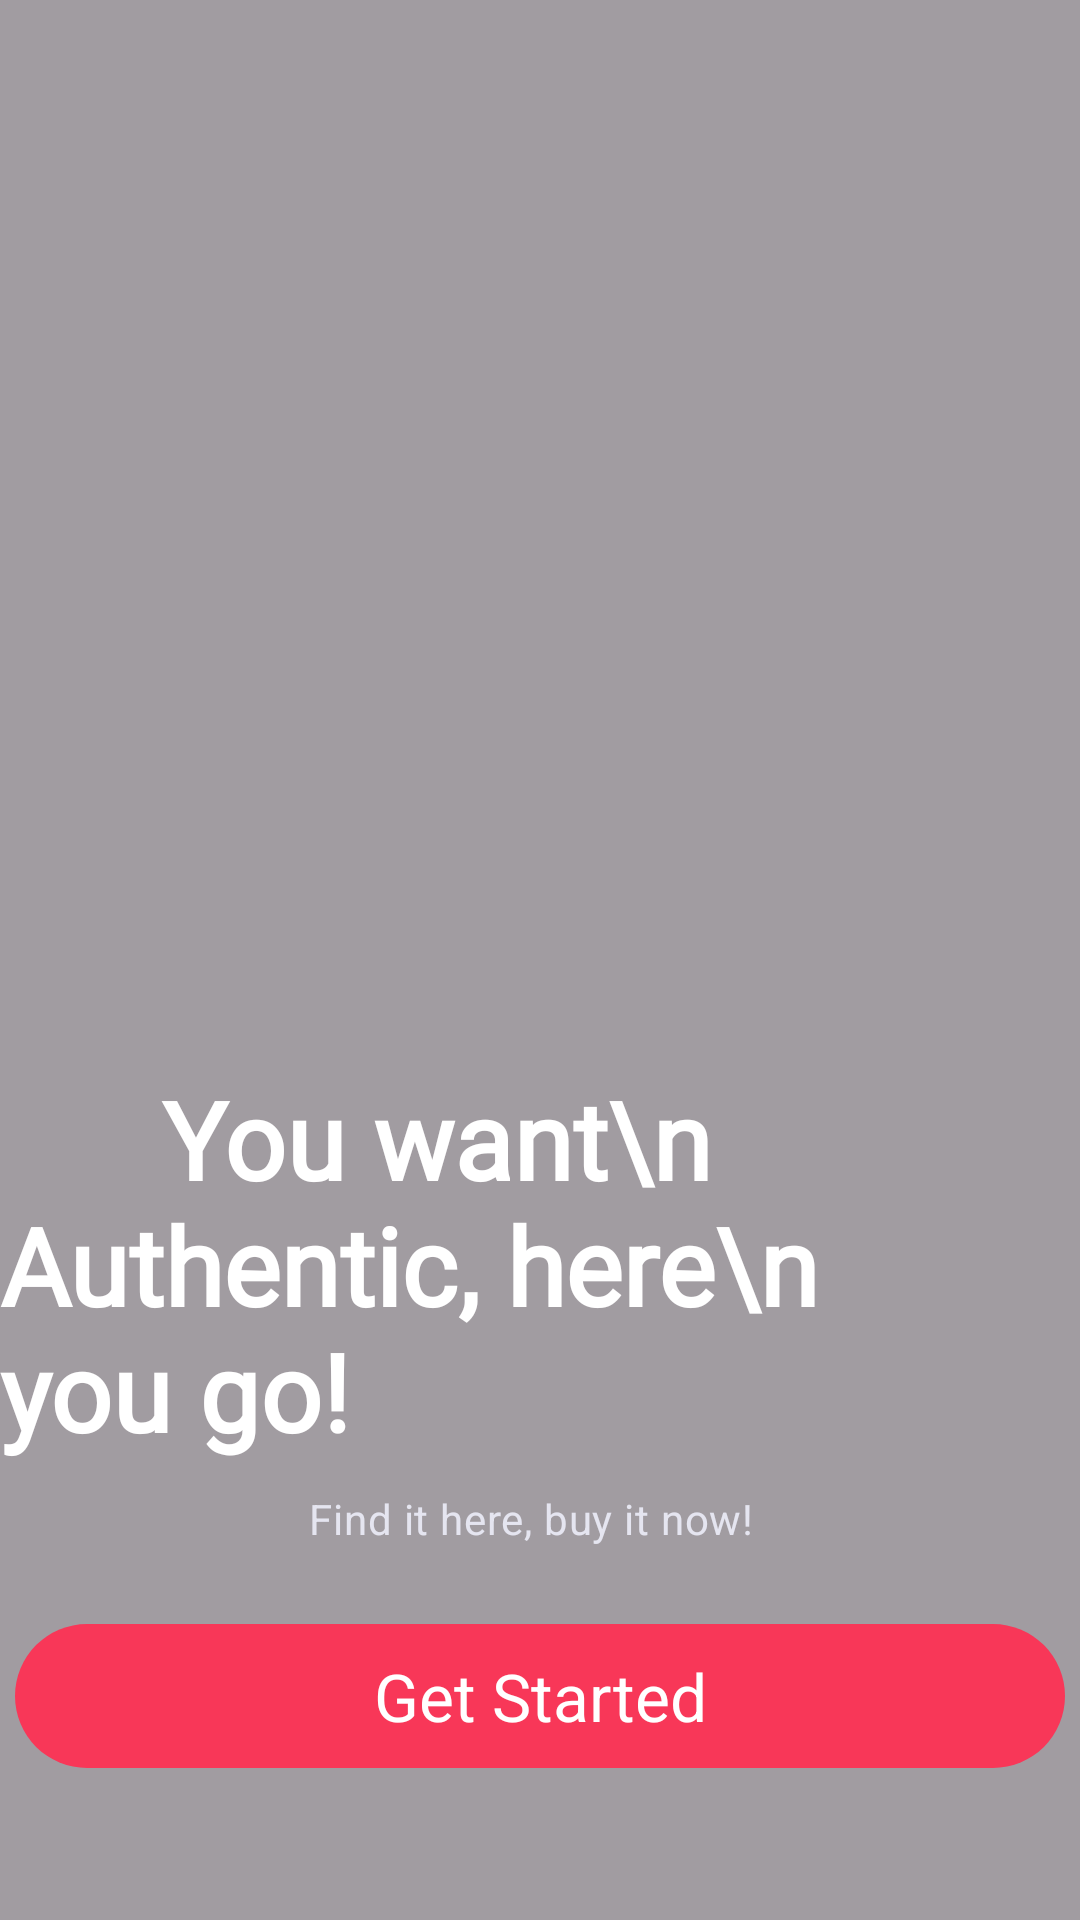

Android layout source for this screen:
<!-- AndroidManifest.xml: application theme Theme.DealNow -->
<!-- res/layout/fragment_started.xml -->
<?xml version="1.0" encoding="utf-8"?>
<androidx.constraintlayout.widget.ConstraintLayout xmlns:android="http://schemas.android.com/apk/res/android"
    xmlns:tools="http://schemas.android.com/tools"
    android:layout_width="match_parent"
    android:layout_height="match_parent"
    xmlns:app="http://schemas.android.com/apk/res-auto"
    tools:context=".startedFragment"
    android:background="@drawable/getstartbackground">
    <View
        android:layout_width="match_parent"
        android:layout_height="match_parent"
        android:background="#5E000000"
        />

    <TextView
        android:layout_width="wrap_content"
        android:layout_height="wrap_content"
        app:layout_constraintBottom_toBottomOf="parent"
        app:layout_constraintEnd_toEndOf="parent"
        app:layout_constraintHorizontal_bias="0.451"
        app:layout_constraintStart_toStartOf="parent"
        app:layout_constraintTop_toTopOf="parent"
        app:layout_constraintVertical_bias="0.7"
        android:text="      You want\n Authentic, here\n        you go!"
        android:textStyle="bold"
        android:textAppearance="@style/welcome_bac"
        android:fontFamily="@font/arbutus"

        android:textColor="@color/white"

        />
    <TextView
        android:layout_width="300sp"
        android:layout_height="wrap_content"
        android:gravity="center"
        android:text="@string/find_it_here_buy_it_now"
        android:textAppearance="@style/amet_minim2_"
        app:layout_constraintBottom_toBottomOf="parent"
        app:layout_constraintEnd_toEndOf="parent"
        app:layout_constraintHorizontal_bias="0.451"
        app:layout_constraintStart_toStartOf="parent"
        app:layout_constraintTop_toTopOf="parent"
        app:layout_constraintVertical_bias="0.8" />
    <com.google.android.material.button.MaterialButton
        android:id="@+id/getstartedbtn"
        android:layout_width="350dp"
        android:layout_height="56dp"
        app:layout_constraintTop_toTopOf="parent"
        app:layout_constraintEnd_toEndOf="parent"
        app:layout_constraintBottom_toBottomOf="parent"
        app:layout_constraintStart_toStartOf="parent"
        app:layout_constraintVertical_bias="0.92"


        android:text="@string/get_startedx"
        android:textAppearance="@style/TextAppearance.Material3.TitleLarge"
        app:backgroundTint="#F83758"
        />




</androidx.constraintlayout.widget.ConstraintLayout>
<!-- resources referenced by this layout -->
<resources>
  <string name="find_it_here_buy_it_now">Find it here, buy it now!</string>
  <string name="get_startedx">Get Started</string>
  <style name="amet_minim2_">
          <item name="android:textSize">14sp</item>
          <item name="android:letterSpacing">0.02</item>
          <item name="android:textColor">#E5E5F0</item>
      </style>
  <style name="welcome_bac">
          <item name="android:textSize">36sp</item>
          <item name="android:textColor">#000000</item>
      </style>
  <style name="Theme.DealNow" parent="Base.Theme.DealNow" />
  <style name="Base.Theme.DealNow" parent="Theme.Material3.DayNight.NoActionBar">
          
          
      </style>
  <!-- not gathered from this repository: default colours our renderer supplied (Android Studio template values) -->
  <color name="white">#FFFFFFFF</color>
</resources>
